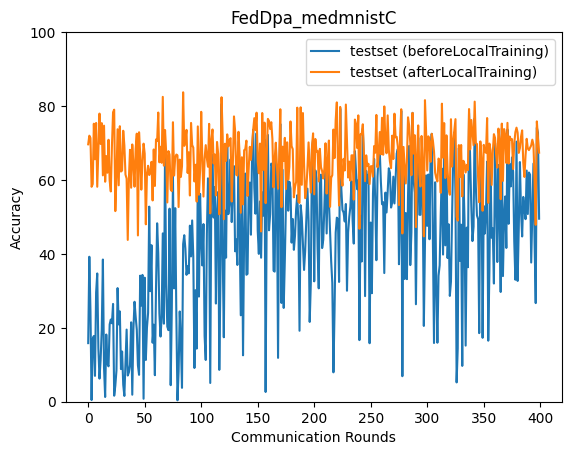

The file beside this chart, header and first rows:
epoch, accuracy_test_before, accuracy_test_after
0, 15.85, 69.65
1, 39.22, 71.98
2, 24.53, 71.35
3, 0.4525, 58.14
4, 17.04, 58.89
5, 17.78, 75.22
6, 6.994, 65.6
7, 29.52, 75.42
8, 34.71, 58.16
9, 14.47, 68.26
10, 6.25, 77.96
11, 11.4, 69.74
12, 19.54, 75.38
13, 38.47, 61.24
14, 9.259, 74.69
15, 1.28, 59.52
16, 18.18, 66.46
17, 10.21, 61.96
18, 9.572, 70.88
19, 20.94, 59.82
20, 22.24, 56.89
21, 21.23, 69.15
22, 26.46, 78.33
23, 1.626, 79.02
24, 4.371, 51.57
25, 8.446, 60.78
26, 30.74, 73.72
27, 20.91, 58.56
28, 24.44, 74.54
29, 8.832, 62.28
30, 13.59, 62.56
31, 4.591, 73.31
32, 1.567, 69.37
33, 10.55, 61.47
34, 19.52, 60.36
35, 7.082, 43.78
36, 7.944, 60.28
37, 9.988, 68.16
38, 21.48, 57.9
39, 1.9, 69.6
40, 19.64, 64.31
41, 27.05, 58.18
42, 23.03, 68.42
43, 19.5, 72.54
44, 9.861, 44.99
45, 7.273, 72.91
46, 34.11, 67.2
47, 26.01, 57.38
48, 34.32, 65.06
49, 0.8026, 69.82
50, 33.56, 67.12
51, 11.29, 48.0
52, 20.08, 61.73
53, 24.03, 63.83
54, 52.78, 61.33
55, 29.91, 62.31
56, 42.36, 64.9
57, 15.96, 54.46
58, 20.84, 68.26
59, 7.177, 58.37
... 340 more rows
